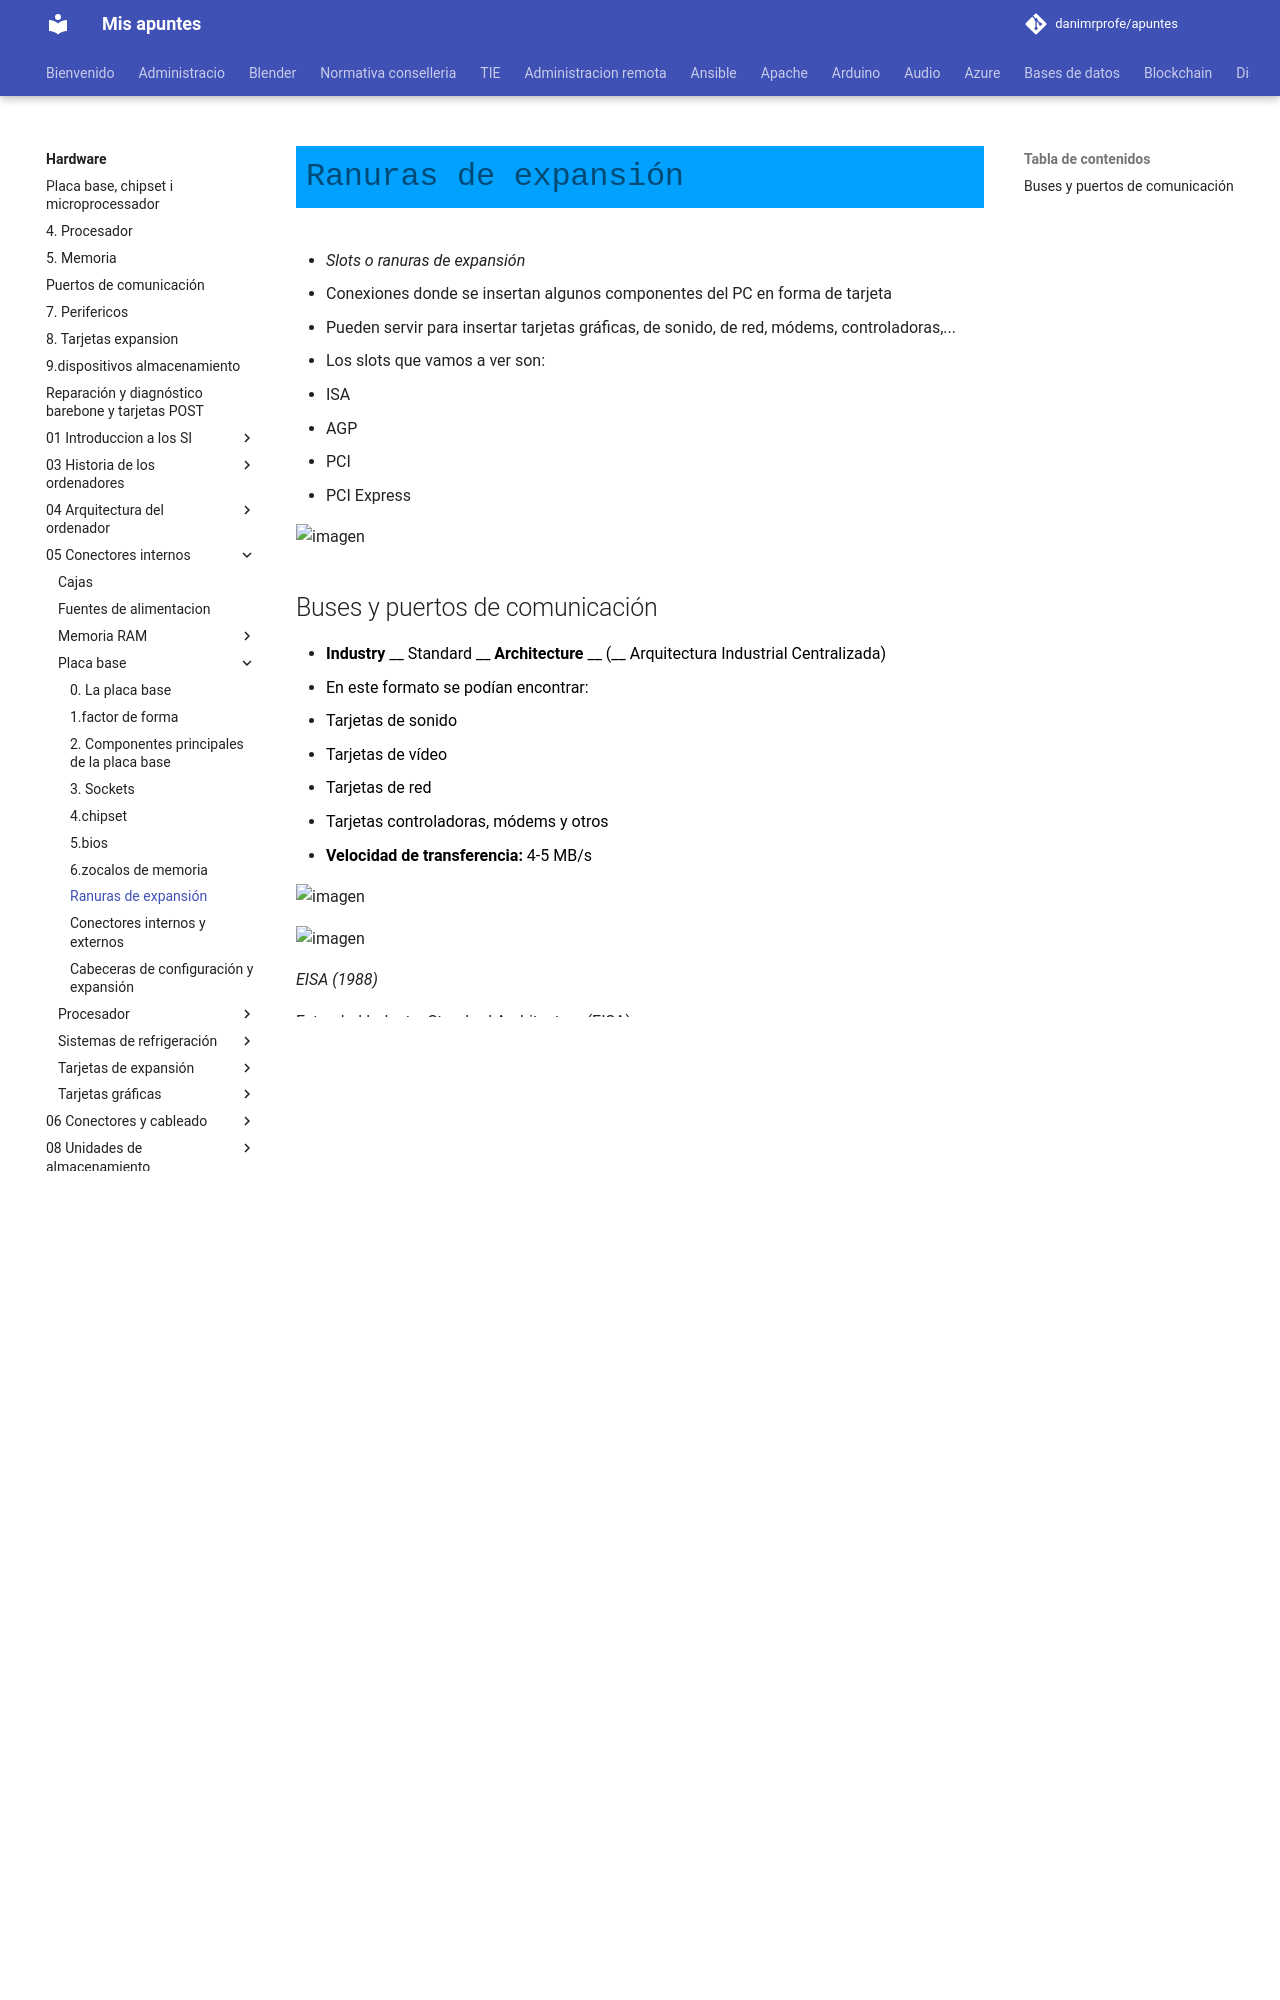

repository: danimrprofe/apuntes · page: hardware/05_Conectores_internos/Placa_base/7.ranuras_de_expansion/index.html · generator: mkdocs

# Ranuras de expansión

* _Slots o ranuras de expansión_
* Conexiones donde se insertan algunos componentes del PC en forma de tarjeta
* Pueden servir para insertar tarjetas gráficas, de sonido, de red, módems, controladoras,\.\.\.
* Los slots que vamos a ver son:
  * ISA
  * AGP
  * PCI
  * PCI Express

![imagen](img/2023-01-02-09-28-34.png)
